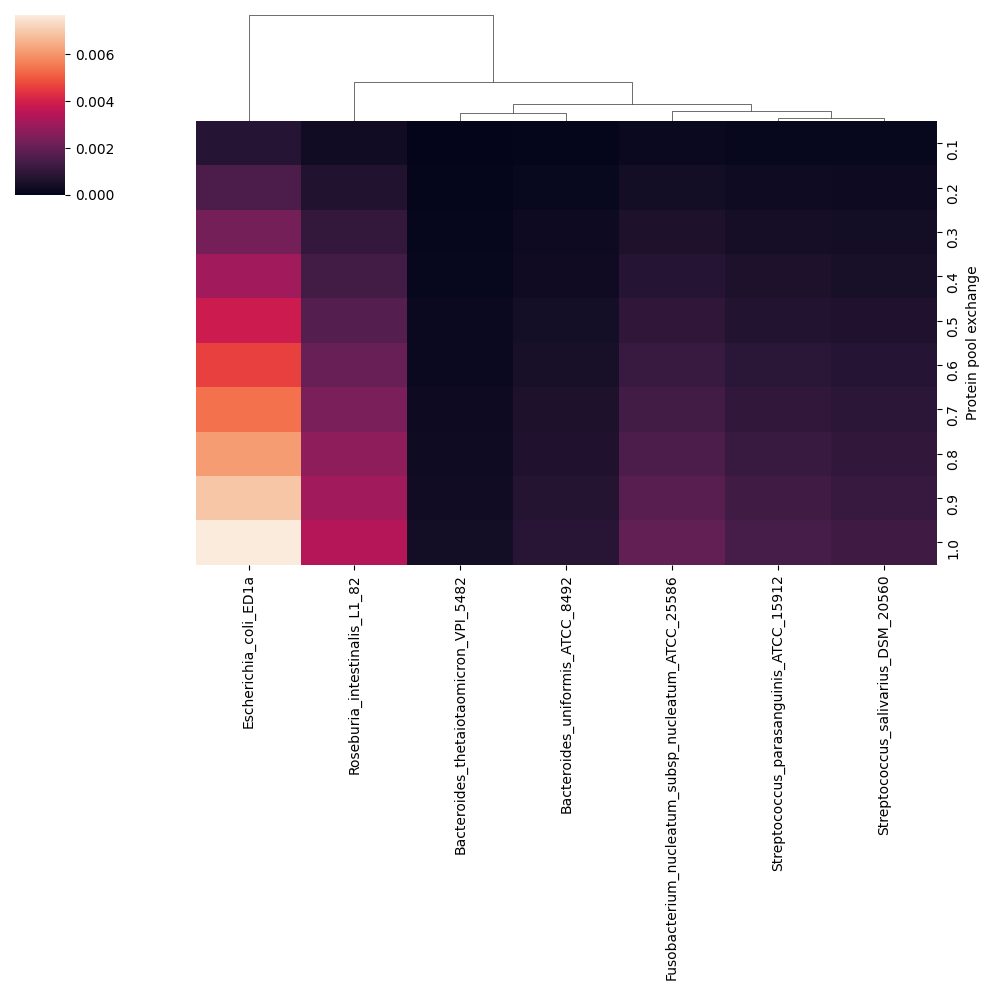

Data behind this chart, as committed beside it:
, Protein pool exchange, Bacteroides_thetaiotaomicron_VPI_5482, Bacteroides_uniformis_ATCC_8492, Escherichia_coli_ED1a, Fusobacterium_nucleatum_subsp_nucleatum_…, Roseburia_intestinalis_L1_82, Streptococcus_parasanguinis_ATCC_15912, Streptococcus_salivarius_DSM_20560
0, 0.1, 3.697367588488856e-05, 8.178832479437055e-05, 0.0007674, 0.0001948, 0.0003414, 0.0001438, 0.0001262
1, 0.2, 7.394596947063522e-05, 0.0001636, 0.001535, 0.0003896, 0.0006828, 0.0002875, 0.0002524
2, 0.3, 0.0001109, 0.0002454, 0.002302, 0.0005845, 0.001024, 0.0004313, 0.0003786
3, 0.4, 0.0001479, 0.0003272, 0.00307, 0.0007793, 0.001366, 0.000575, 0.0005048
4, 0.5, 0.0001849, 0.0004089, 0.003837, 0.0009741, 0.001707, 0.0007188, 0.000631
5, 0.6, 0.0002218, 0.0004907, 0.004604, 0.001169, 0.002048, 0.0008626, 0.0007572
6, 0.7, 0.0002588, 0.0005725, 0.005372, 0.001364, 0.00239, 0.001006, 0.0008834
7, 0.8, 0.0002958, 0.0006543, 0.006139, 0.001559, 0.002731, 0.00115, 0.00101
8, 0.9, 0.0003328, 0.0007361, 0.006906, 0.001753, 0.003073, 0.001294, 0.001136
9, 1.0, 0.0003697, 0.0008179, 0.007674, 0.001948, 0.003414, 0.001438, 0.001262
